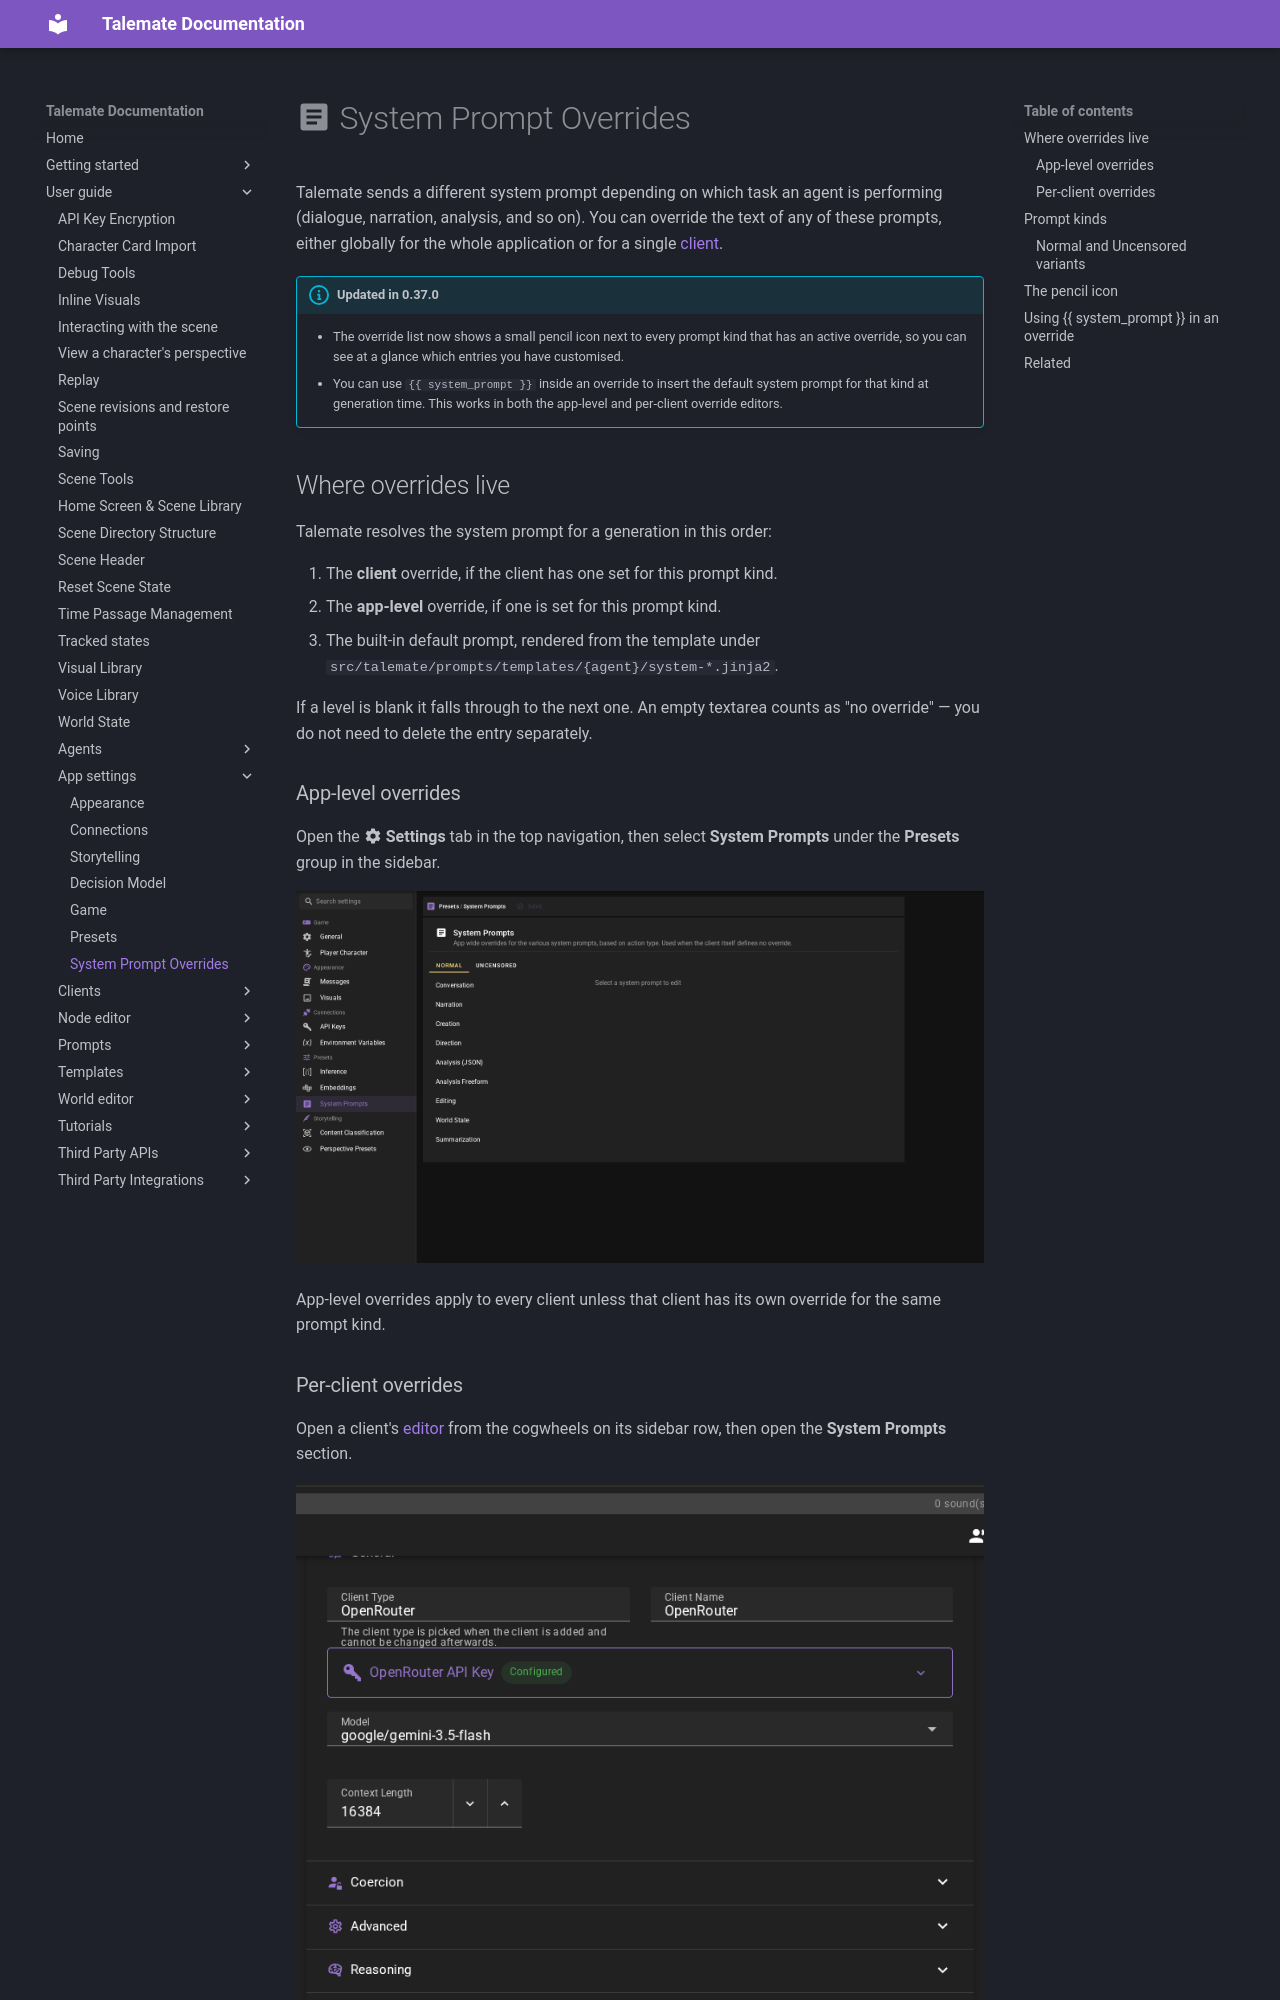

repository: vegu-ai/talemate · page: user-guide/app-settings/system-prompts/index.html · generator: mkdocs

# :material-text-box: System Prompt Overrides

Talemate sends a different system prompt depending on which task an agent is performing (dialogue, narration, analysis, and so on). You can override the text of any of these prompts, either globally for the whole application or for a single [client](../clients/client-configuration.md).

!!! info "Updated in 0.37.0"
    - The override list now shows a small pencil icon next to every prompt kind that has an active override, so you can see at a glance which entries you have customised.
    - You can use `{{ system_prompt }}` inside an override to insert the default system prompt for that kind at generation time. This works in both the app-level and per-client override editors.

## Where overrides live

Talemate resolves the system prompt for a generation in this order:

1. The **client** override, if the client has one set for this prompt kind.
2. The **app-level** override, if one is set for this prompt kind.
3. The built-in default prompt, rendered from the template under `src/talemate/prompts/templates/{agent}/system-*.jinja2`.

If a level is blank it falls through to the next one. An empty textarea counts as "no override" — you do not need to delete the entry separately.

### App-level overrides

Open the **:material-cog: Settings** tab in the top navigation, then select **System Prompts** under the **Presets** group in the sidebar.

![App-wide System Prompt presets with the override list on the left](/talemate/img/0.39.0/app-settings-presets-system-prompts.png)

App-level overrides apply to every client unless that client has its own override for the same prompt kind.

### Per-client overrides

Open a client's [editor](../clients/client-configuration.md) from the cogwheels on its sidebar row, then open the **System Prompts** section.

![Per-client System Prompts panel with the override list and editor](/talemate/img/0.40.0/client-system-prompts-panel.png)

Per-client overrides only apply to generations that go through that specific client. They take precedence over the app-level override.
